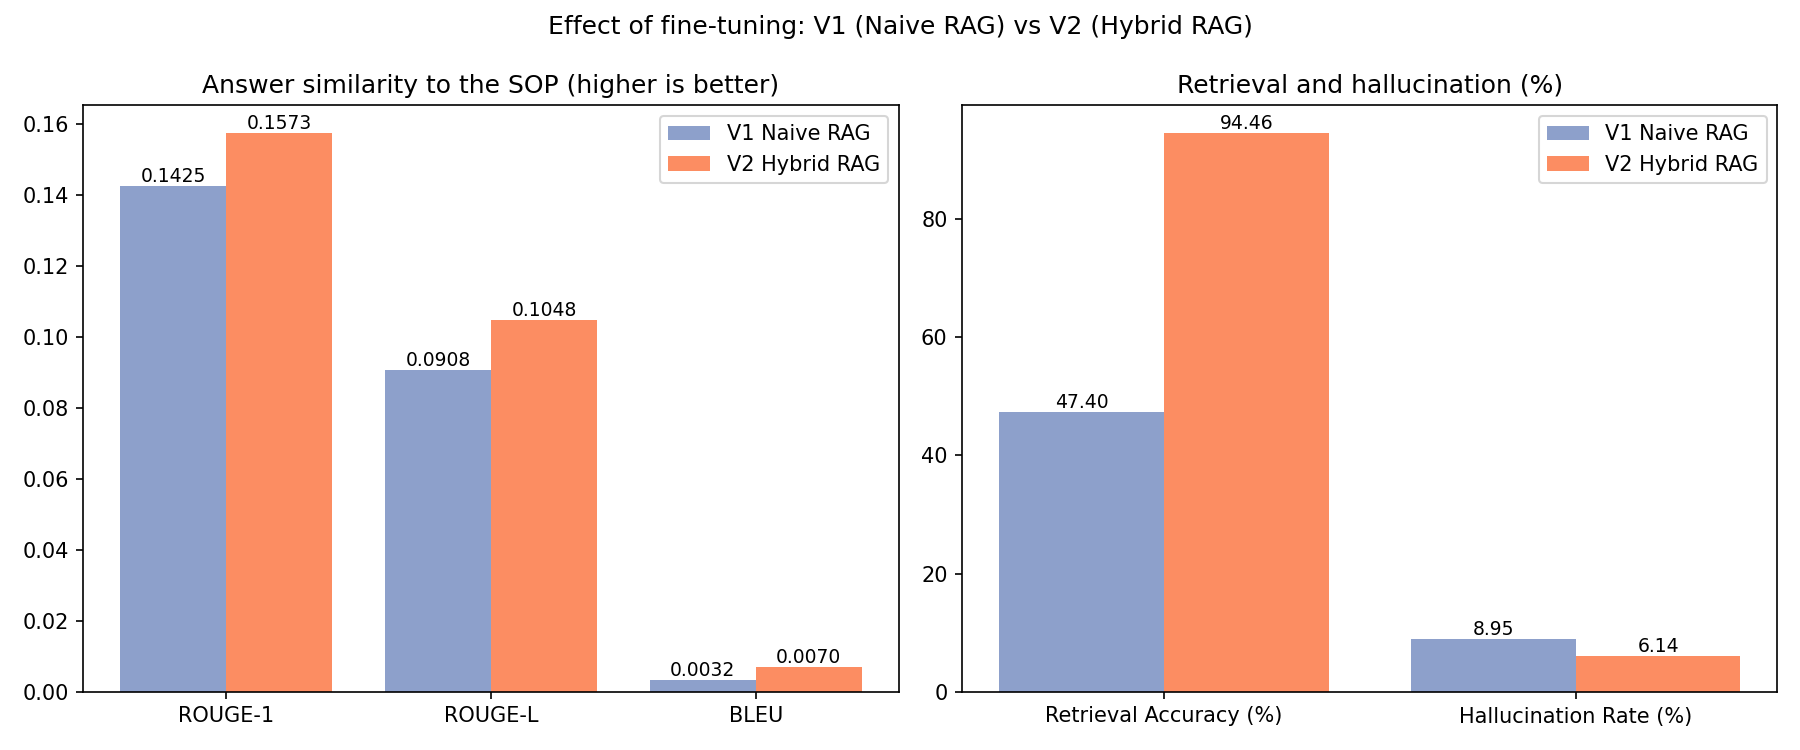

The file beside this chart, header and first rows:
Metric, V1 Naive RAG, V2 Hybrid RAG, Change (%), V2 vs V1
Format Adherence (%), 100.0, 100.0, 0.0, Same
ROUGE-1, 0.1425, 0.1573, 10.36, Better
ROUGE-L, 0.09076, 0.1048, 15.47, Better
BLEU, 0.003244, 0.007, 115.8, Better
Consistency (%), 100.0, 100.0, 0.0, Same
Hallucination Rate (%), 8.951, 6.14, -31.41, Better
Retrieval Accuracy (%), 47.4, 94.46, 99.26, Better
